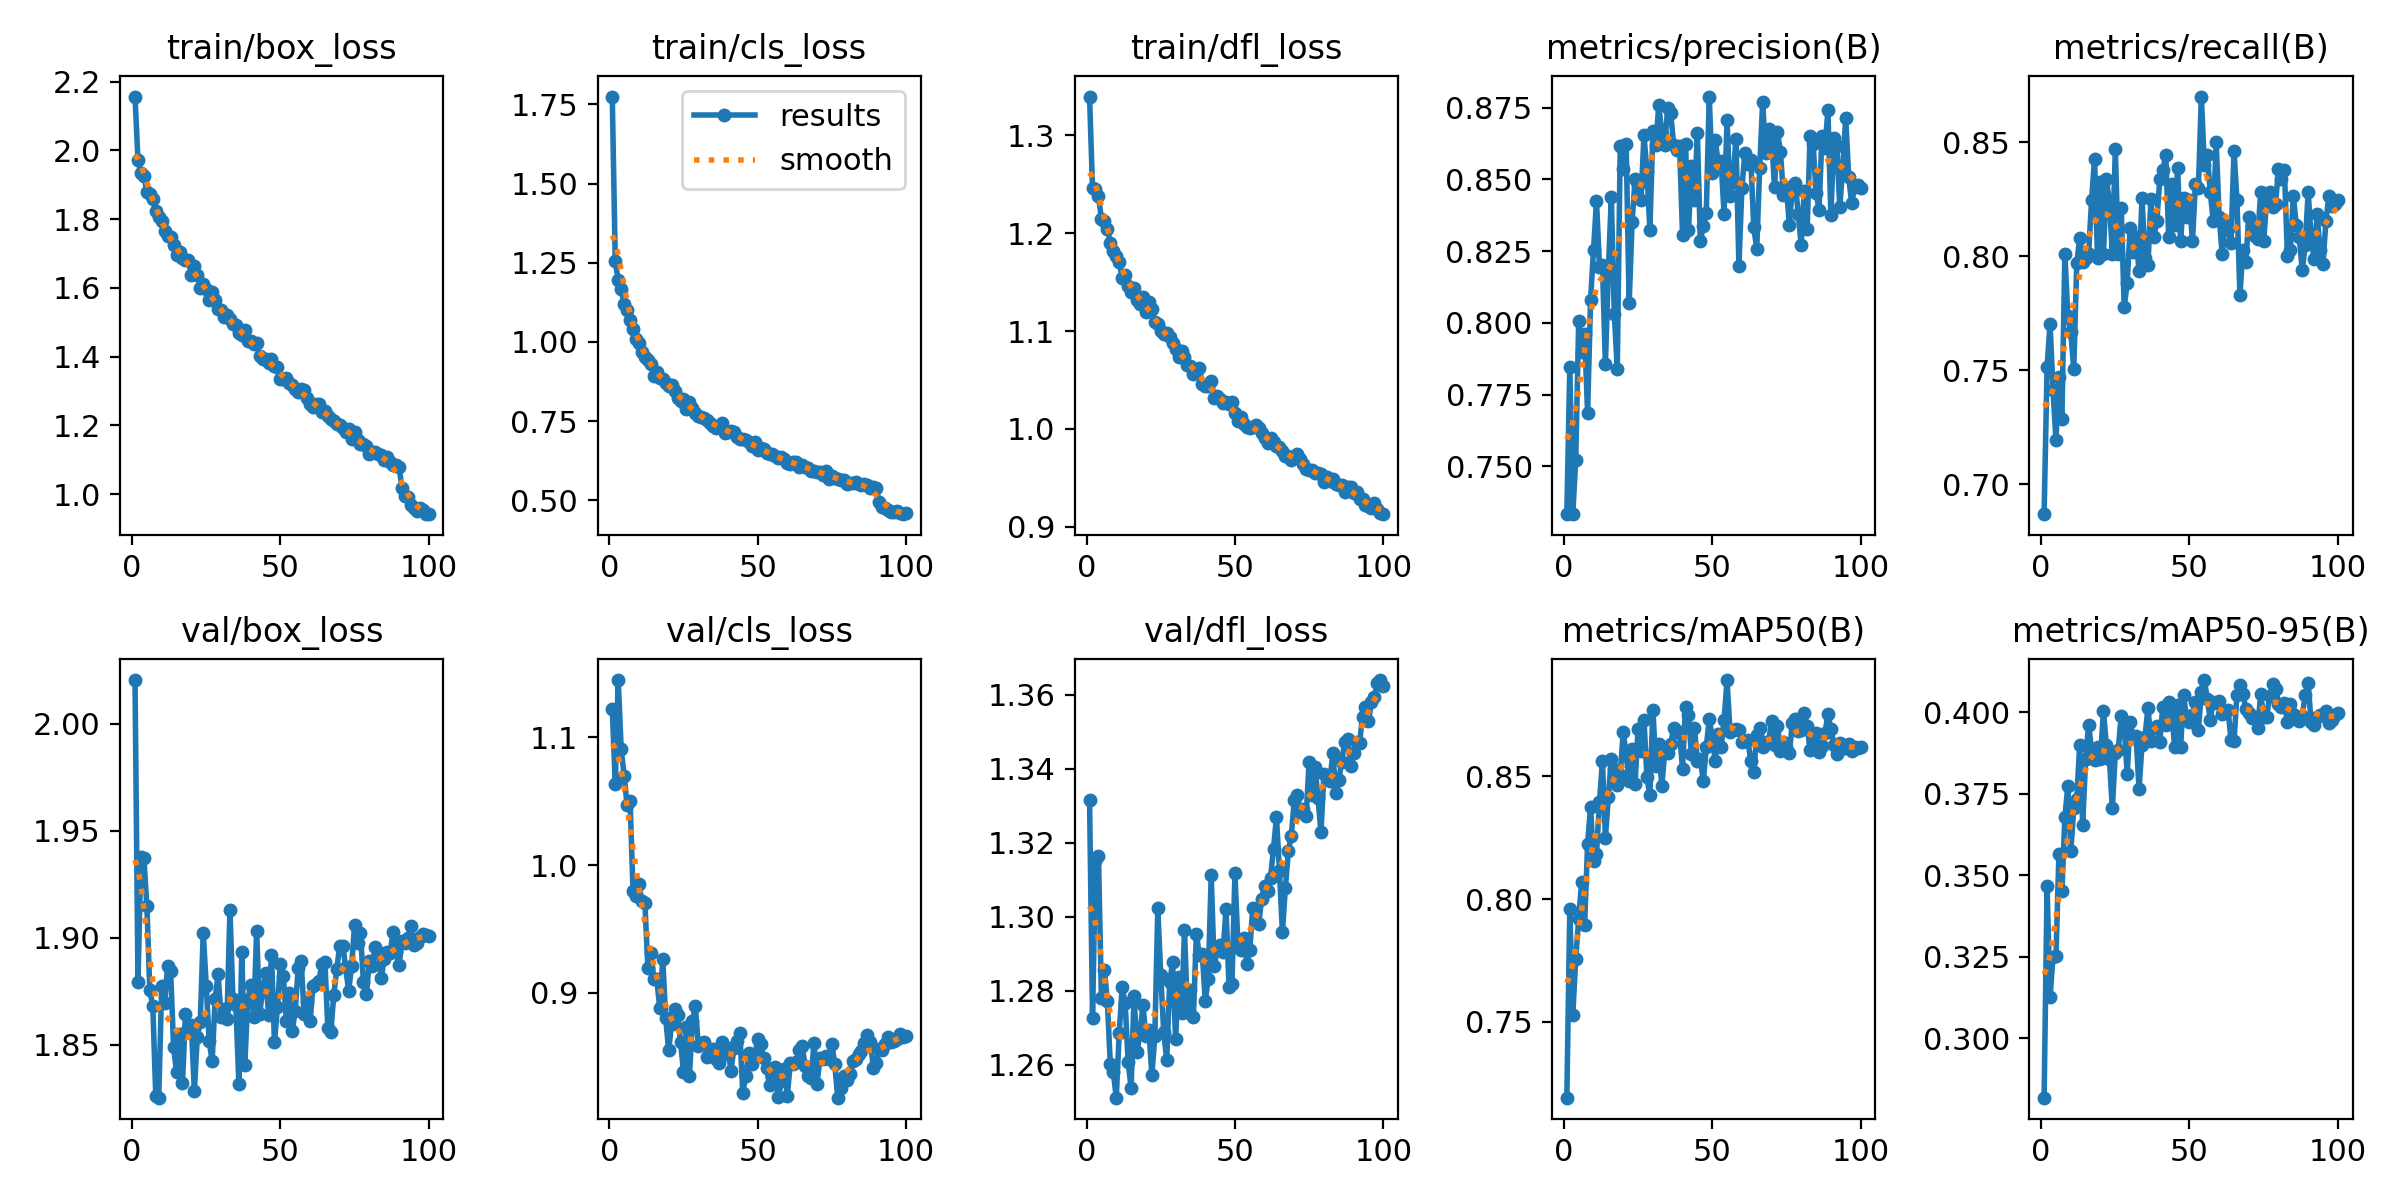

Data behind this chart, as committed beside it:
epoch, time, train/box_loss, train/cls_loss, train/dfl_loss, metrics/precision(B), metrics/recall(B), metrics/mAP50(B), metrics/mAP50-95(B), val/box_loss, val/cls_loss, val/dfl_loss, lr/pg0, lr/pg1, lr/pg2
1, 43.58, 2.156, 1.775, 1.34, 0.7335, 0.6869, 0.7191, 0.2818, 2.02, 1.122, 1.332, 0.000554, 0.000554, 0.000554
2, 84.35, 1.971, 1.254, 1.246, 0.7847, 0.7514, 0.7961, 0.3467, 1.879, 1.063, 1.273, 0.001099, 0.001099, 0.001099
3, 123.5, 1.933, 1.195, 1.245, 0.7334, 0.7703, 0.7527, 0.3126, 1.938, 1.145, 1.315, 0.001632, 0.001632, 0.001632
4, 162.4, 1.925, 1.166, 1.238, 0.7521, 0.7414, 0.7757, 0.325, 1.937, 1.09, 1.316, 0.001617, 0.001617, 0.001617
5, 202.2, 1.879, 1.118, 1.215, 0.8007, 0.7194, 0.792, 0.3252, 1.915, 1.07, 1.278, 0.001601, 0.001601, 0.001601
6, 240.8, 1.873, 1.1, 1.212, 0.79, 0.7468, 0.8071, 0.3566, 1.876, 1.047, 1.286, 0.001584, 0.001584, 0.001584
7, 279.8, 1.858, 1.069, 1.204, 0.7961, 0.7288, 0.7896, 0.3453, 1.868, 1.05, 1.277, 0.001568, 0.001568, 0.001568
8, 317.8, 1.823, 1.041, 1.19, 0.7685, 0.8011, 0.8223, 0.3678, 1.826, 0.9794, 1.26, 0.001551, 0.001551, 0.001551
9, 356, 1.805, 1.01, 1.182, 0.808, 0.774, 0.8376, 0.3775, 1.825, 0.9755, 1.258, 0.001535, 0.001535, 0.001535
10, 393.9, 1.794, 0.9964, 1.176, 0.8255, 0.7667, 0.8155, 0.3573, 1.877, 0.9852, 1.251, 0.001518, 0.001518, 0.001518
11, 431.9, 1.765, 0.9665, 1.17, 0.8424, 0.7504, 0.8183, 0.3705, 1.87, 0.9717, 1.269, 0.001502, 0.001502, 0.001502
12, 470, 1.751, 0.953, 1.154, 0.8196, 0.7969, 0.8395, 0.3735, 1.887, 0.9699, 1.281, 0.001485, 0.001485, 0.001485
13, 509, 1.748, 0.9434, 1.158, 0.8201, 0.808, 0.8562, 0.39, 1.885, 0.9192, 1.277, 0.001469, 0.001469, 0.001469
14, 550.6, 1.723, 0.9303, 1.146, 0.7856, 0.7975, 0.825, 0.3655, 1.849, 0.9314, 1.261, 0.001452, 0.001452, 0.001452
15, 593.4, 1.697, 0.8922, 1.14, 0.8184, 0.7993, 0.8415, 0.3858, 1.837, 0.9106, 1.254, 0.001436, 0.001436, 0.001436
16, 634.9, 1.706, 0.9033, 1.144, 0.8438, 0.8011, 0.8571, 0.3961, 1.855, 0.9106, 1.279, 0.001419, 0.001419, 0.001419
17, 678.3, 1.688, 0.8861, 1.131, 0.8032, 0.8246, 0.853, 0.3886, 1.832, 0.888, 1.263, 0.001403, 0.001403, 0.001403
18, 715.6, 1.681, 0.8838, 1.128, 0.784, 0.8427, 0.8465, 0.3854, 1.864, 0.9268, 1.269, 0.001386, 0.001386, 0.001386
19, 753.1, 1.681, 0.8707, 1.134, 0.8617, 0.7993, 0.8504, 0.3894, 1.858, 0.8802, 1.276, 0.00137, 0.00137, 0.00137
20, 790.6, 1.638, 0.8616, 1.119, 0.8536, 0.8326, 0.8682, 0.3857, 1.859, 0.8549, 1.268, 0.001353, 0.001353, 0.001353
21, 827.7, 1.664, 0.8649, 1.13, 0.8621, 0.8011, 0.8587, 0.4004, 1.828, 0.8759, 1.269, 0.001337, 0.001337, 0.001337
22, 864.9, 1.639, 0.8456, 1.123, 0.8068, 0.8336, 0.8481, 0.3899, 1.854, 0.8874, 1.257, 0.00132, 0.00132, 0.00132
23, 902, 1.601, 0.8242, 1.109, 0.8351, 0.8239, 0.8611, 0.3857, 1.861, 0.8827, 1.268, 0.001304, 0.001304, 0.001304
24, 939.1, 1.612, 0.8146, 1.108, 0.8502, 0.8011, 0.8469, 0.3706, 1.902, 0.8616, 1.302, 0.001287, 0.001287, 0.001287
25, 976.5, 1.597, 0.819, 1.101, 0.8479, 0.847, 0.8691, 0.3876, 1.878, 0.8383, 1.284, 0.001271, 0.001271, 0.001271
26, 1015, 1.565, 0.7875, 1.097, 0.8428, 0.8011, 0.8602, 0.3885, 1.852, 0.8735, 1.269, 0.001254, 0.001254, 0.001254
27, 1052, 1.589, 0.8093, 1.098, 0.8654, 0.821, 0.8731, 0.399, 1.842, 0.8349, 1.261, 0.001238, 0.001238, 0.001238
28, 1089, 1.566, 0.7911, 1.094, 0.8529, 0.7776, 0.8496, 0.3953, 1.871, 0.8776, 1.282, 0.001221, 0.001221, 0.001221
29, 1126, 1.538, 0.7749, 1.088, 0.8324, 0.7884, 0.8422, 0.3812, 1.883, 0.8893, 1.288, 0.001205, 0.001205, 0.001205
30, 1164, 1.536, 0.7649, 1.082, 0.8669, 0.8125, 0.8772, 0.3971, 1.863, 0.8583, 1.267, 0.001188, 0.001188, 0.001188
31, 1201, 1.517, 0.7641, 1.074, 0.862, 0.802, 0.8544, 0.3923, 1.867, 0.8604, 1.284, 0.001172, 0.001172, 0.001172
32, 1238, 1.521, 0.7584, 1.08, 0.876, 0.8083, 0.863, 0.3928, 1.862, 0.8614, 1.274, 0.001155, 0.001155, 0.001155
33, 1275, 1.51, 0.7546, 1.073, 0.8658, 0.7934, 0.8459, 0.3764, 1.913, 0.8496, 1.296, 0.001139, 0.001139, 0.001139
34, 1313, 1.494, 0.7427, 1.065, 0.8621, 0.8255, 0.86, 0.3901, 1.871, 0.8522, 1.274, 0.001122, 0.001122, 0.001122
35, 1350, 1.494, 0.7345, 1.064, 0.875, 0.7993, 0.8596, 0.3926, 1.868, 0.8558, 1.28, 0.001106, 0.001106, 0.001106
36, 1388, 1.469, 0.7294, 1.056, 0.8731, 0.7963, 0.8632, 0.4013, 1.832, 0.8485, 1.273, 0.001089, 0.001089, 0.001089
37, 1425, 1.464, 0.7302, 1.06, 0.8621, 0.8251, 0.8698, 0.391, 1.893, 0.845, 1.295, 0.001073, 0.001073, 0.001073
38, 1462, 1.478, 0.7434, 1.062, 0.8603, 0.8083, 0.868, 0.3952, 1.84, 0.8617, 1.29, 0.001056, 0.001056, 0.001056
39, 1499, 1.446, 0.7127, 1.046, 0.8616, 0.8155, 0.8678, 0.3957, 1.871, 0.8524, 1.29, 0.00104, 0.00104, 0.00104
40, 1536, 1.445, 0.7168, 1.044, 0.8306, 0.8337, 0.8529, 0.391, 1.878, 0.8569, 1.277, 0.001023, 0.001023, 0.001023
41, 1573, 1.437, 0.7192, 1.043, 0.8623, 0.8378, 0.8783, 0.4017, 1.863, 0.839, 1.283, 0.001007, 0.001007, 0.001007
42, 1611, 1.441, 0.7149, 1.049, 0.8324, 0.8443, 0.8749, 0.396, 1.903, 0.857, 1.311, 0.0009904, 0.0009904, 0.0009904
43, 1648, 1.402, 0.6992, 1.032, 0.8545, 0.8083, 0.859, 0.4031, 1.864, 0.8625, 1.287, 0.0009739, 0.0009739, 0.0009739
44, 1685, 1.392, 0.6926, 1.034, 0.8429, 0.8318, 0.8697, 0.4001, 1.875, 0.8689, 1.291, 0.0009574, 0.0009574, 0.0009574
45, 1725, 1.392, 0.694, 1.031, 0.8661, 0.8137, 0.8561, 0.3893, 1.884, 0.8217, 1.292, 0.0009409, 0.0009409, 0.0009409
46, 1767, 1.38, 0.6913, 1.027, 0.8285, 0.8388, 0.8571, 0.4023, 1.864, 0.835, 1.291, 0.0009244, 0.0009244, 0.0009244
47, 1806, 1.394, 0.6826, 1.028, 0.8339, 0.8065, 0.8481, 0.3892, 1.892, 0.8532, 1.302, 0.0009078, 0.0009078, 0.0009078
48, 1847, 1.372, 0.6701, 1.025, 0.8384, 0.8256, 0.8618, 0.4052, 1.851, 0.8446, 1.281, 0.0008913, 0.0008913, 0.0008913
49, 1885, 1.369, 0.6825, 1.028, 0.8788, 0.8174, 0.8733, 0.3983, 1.867, 0.8506, 1.282, 0.0008748, 0.0008748, 0.0008748
50, 1924, 1.334, 0.6594, 1.016, 0.8524, 0.8247, 0.866, 0.3971, 1.888, 0.8635, 1.312, 0.0008583, 0.0008583, 0.0008583
51, 1962, 1.336, 0.6633, 1.008, 0.8639, 0.8065, 0.8561, 0.3992, 1.882, 0.8596, 1.293, 0.0008418, 0.0008418, 0.0008418
52, 2000, 1.337, 0.6626, 1.012, 0.8559, 0.8318, 0.8673, 0.4032, 1.861, 0.8492, 1.291, 0.0008253, 0.0008253, 0.0008253
53, 2039, 1.324, 0.6495, 1.005, 0.8563, 0.8298, 0.8617, 0.3946, 1.874, 0.841, 1.294, 0.0008088, 0.0008088, 0.0008088
54, 2079, 1.319, 0.6469, 1.002, 0.838, 0.87, 0.8728, 0.4061, 1.857, 0.8282, 1.287, 0.0007923, 0.0007923, 0.0007923
55, 2117, 1.307, 0.6449, 1.001, 0.8707, 0.8399, 0.8892, 0.4099, 1.866, 0.8338, 1.291, 0.0007758, 0.0007758, 0.0007758
56, 2155, 1.298, 0.6394, 1.002, 0.8441, 0.8445, 0.8682, 0.4042, 1.886, 0.8417, 1.302, 0.0007593, 0.0007593, 0.0007593
57, 2193, 1.307, 0.6322, 1.004, 0.8497, 0.8282, 0.8689, 0.3978, 1.889, 0.8181, 1.299, 0.0007428, 0.0007428, 0.0007428
58, 2231, 1.303, 0.636, 1.001, 0.8642, 0.8155, 0.8693, 0.4033, 1.865, 0.8308, 1.298, 0.0007263, 0.0007263, 0.0007263
59, 2269, 1.281, 0.6296, 0.9956, 0.82, 0.8499, 0.869, 0.4027, 1.87, 0.8403, 1.305, 0.0007098, 0.0007098, 0.0007098
60, 2307, 1.262, 0.6186, 0.9903, 0.847, 0.8174, 0.8642, 0.4035, 1.861, 0.8195, 1.308, 0.0006933, 0.0006933, 0.0006933
... 40 more rows
